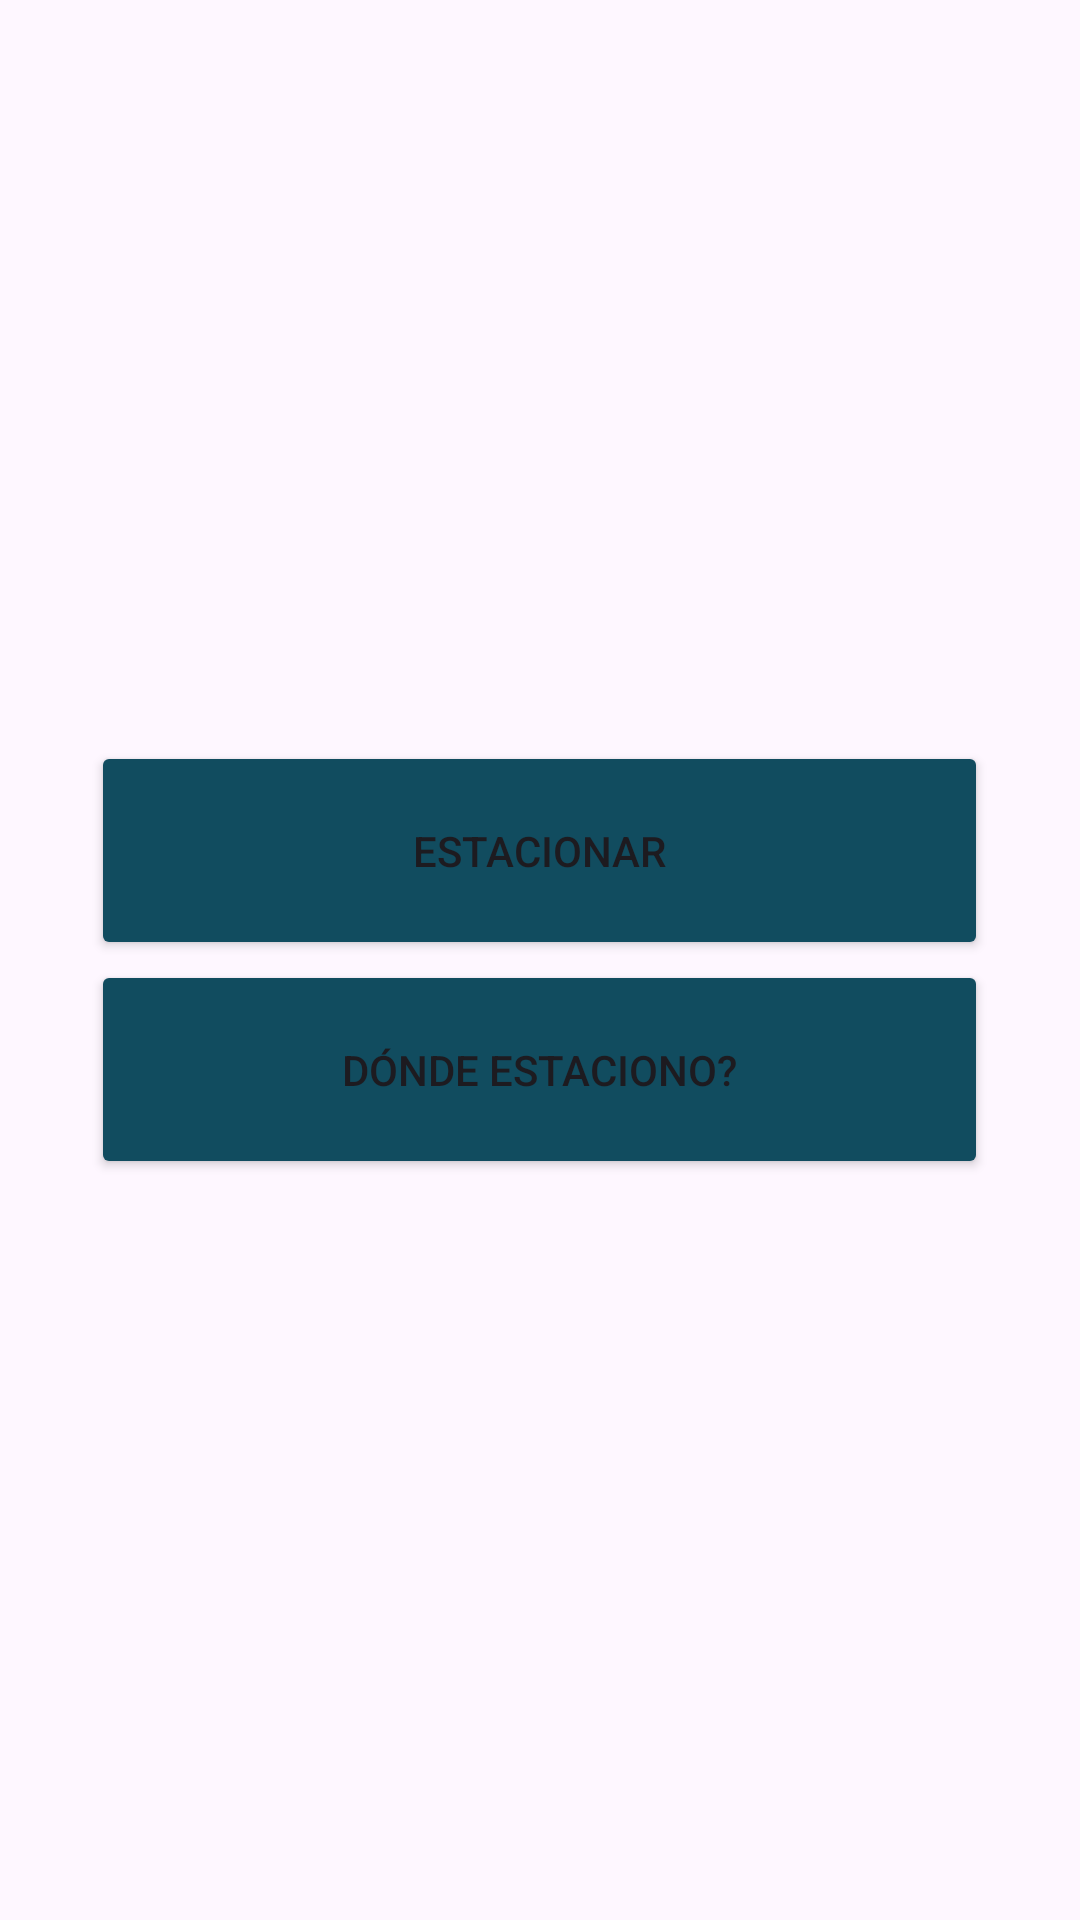

This screen was rendered from an Android layout file. Write that file and the resources it references.
<!-- AndroidManifest.xml: application theme Theme.AppSeminarioFinal -->
<!-- res/layout/activity_menu.xml -->
<?xml version="1.0" encoding="utf-8"?>
<LinearLayout xmlns:android="http://schemas.android.com/apk/res/android"
    android:layout_width="match_parent"
    android:layout_height="match_parent"
    android:gravity="center"
    android:orientation="vertical">

    <Button
        android:id="@+id/buttonE"
        android:layout_width="299dp"
        android:layout_height="73dp"
        android:backgroundTint="#114C5F"
        android:text="@string/text_Estacionar" />


    <Button
        android:id="@+id/buttonD"
        android:layout_width="299dp"
        android:layout_height="73dp"
        android:backgroundTint="#114C5F"
        android:text="@string/text_DondeEstaciono" />
</LinearLayout>
<!-- resources referenced by this layout -->
<resources>
  <string name="text_DondeEstaciono">Dónde estaciono?</string>
  <string name="text_Estacionar">Estacionar</string>
  <style name="Theme.AppSeminarioFinal" parent="Base.Theme.AppSeminarioFinal" />
  <style name="Base.Theme.AppSeminarioFinal" parent="Theme.Material3.DayNight.NoActionBar">
          
          
      </style>
</resources>
